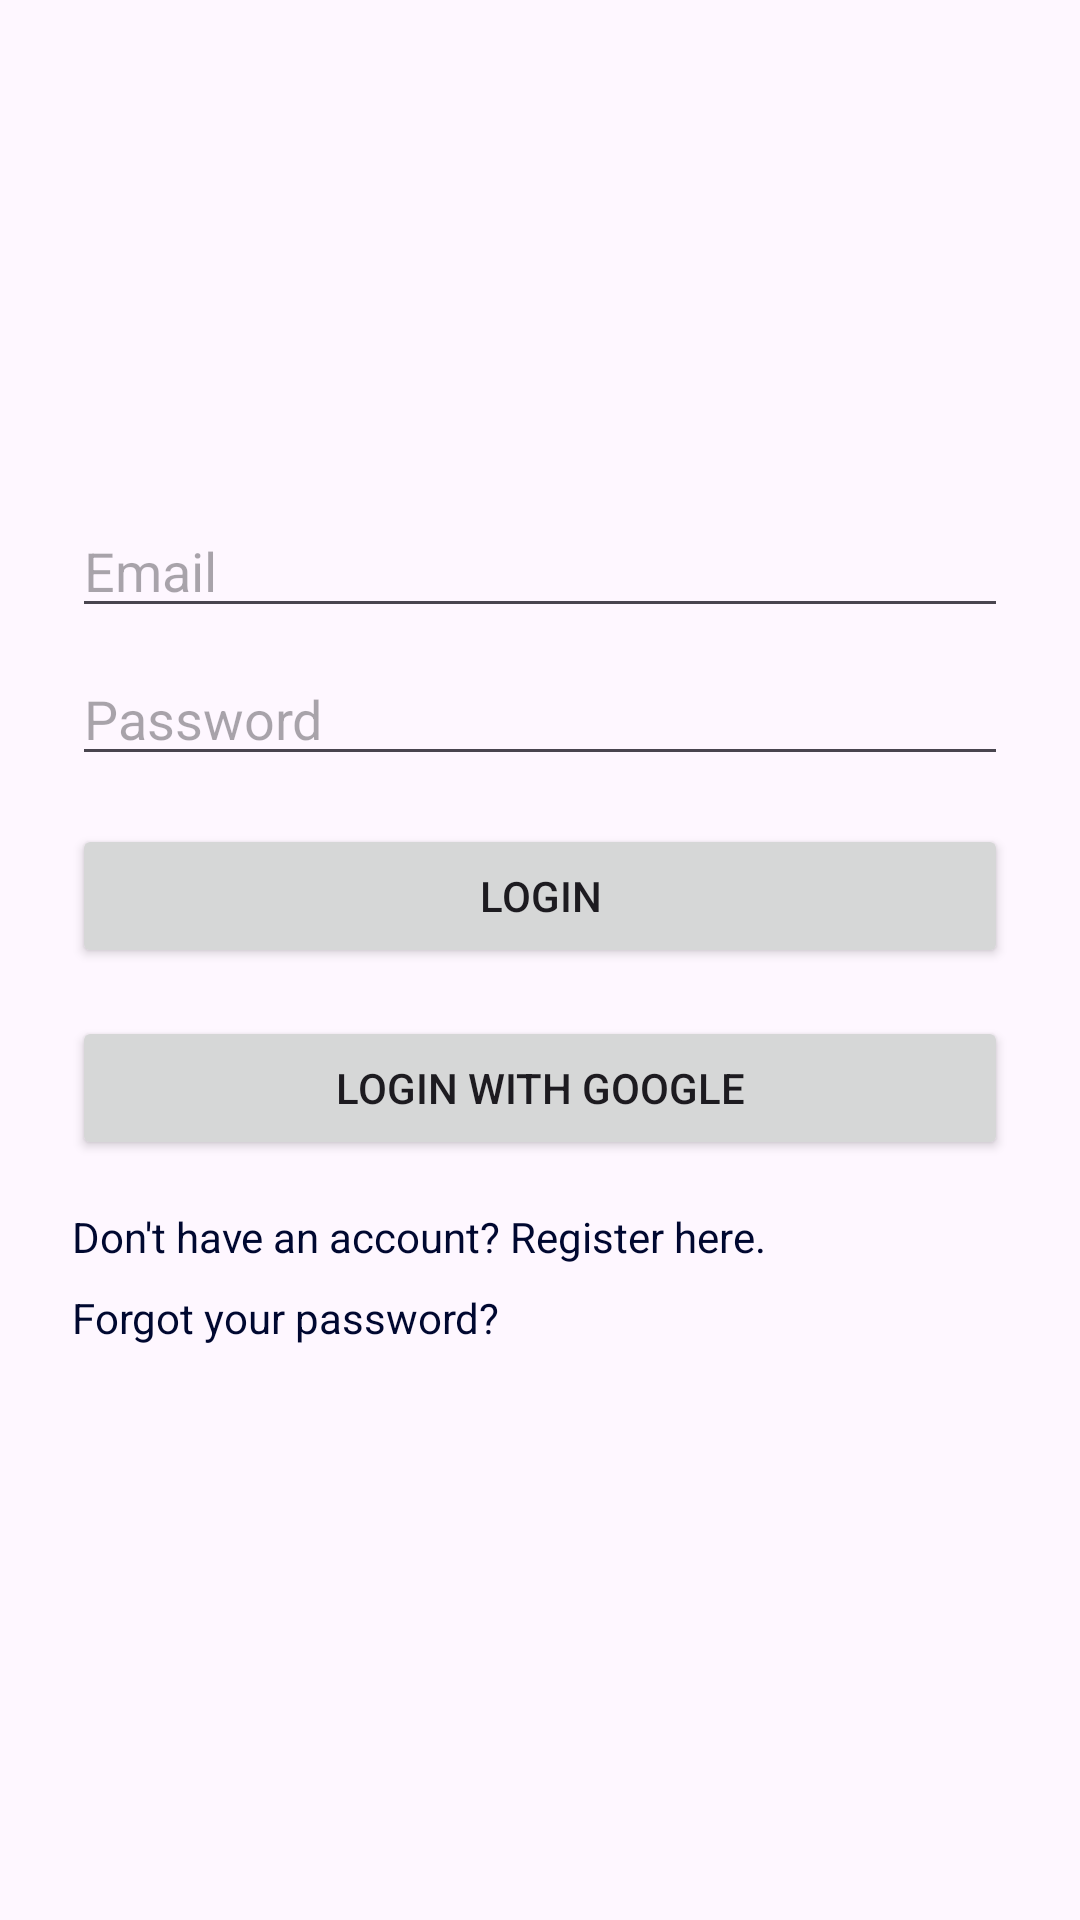

This screen was rendered from an Android layout file. Write that file and the resources it references.
<!-- AndroidManifest.xml: application theme Theme.P2PWriters -->
<!-- res/layout/activity_login.xml -->
<RelativeLayout xmlns:android="http://schemas.android.com/apk/res/android"
    android:layout_width="match_parent"
    android:layout_height="match_parent">

    
    <ImageView
        android:id="@+id/logoImageView"
        android:layout_width="120dp"
        android:layout_height="120dp"
        android:src="@drawable/logo"
        android:layout_centerHorizontal="true"
        android:layout_marginTop="32dp"/>

    
    <EditText
        android:id="@+id/emailEditText"
        android:layout_width="match_parent"
        android:layout_height="wrap_content"
        android:hint="Email"
        android:inputType="textEmailAddress"
        android:layout_below="@id/logoImageView"
        android:layout_marginTop="16dp"
        android:layout_marginHorizontal="24dp"/>

    
    <EditText
        android:id="@+id/passwordEditText"
        android:layout_width="match_parent"
        android:layout_height="wrap_content"
        android:hint="Password"
        android:inputType="textPassword"
        android:layout_below="@id/emailEditText"
        android:layout_marginTop="8dp"
        android:layout_marginHorizontal="24dp"/>

    
    <Button
        android:id="@+id/loginButton"
        android:layout_width="match_parent"
        android:layout_height="wrap_content"
        android:text="Login"
        android:layout_below="@id/passwordEditText"
        android:layout_marginTop="16dp"
        android:layout_marginHorizontal="24dp"/>

    
    <Button
        android:id="@+id/googleSignInButton"
        android:layout_width="match_parent"
        android:layout_height="wrap_content"
        android:text="Login with Google"
        android:layout_below="@id/loginButton"
        android:layout_marginTop="16dp"
        android:layout_marginHorizontal="24dp"/>

    
    <TextView
        android:id="@+id/registerTextView"
        android:layout_width="wrap_content"
        android:layout_height="wrap_content"
        android:text="Don't have an account? Register here."
        android:layout_below="@id/googleSignInButton"
        android:layout_marginTop="16dp"
        android:layout_marginHorizontal="24dp"
        android:textColor="@color/darkblue"/>

    
    <TextView
        android:id="@+id/forgotPasswordTextView"
        android:layout_width="wrap_content"
        android:layout_height="wrap_content"
        android:text="Forgot your password?"
        android:layout_below="@id/registerTextView"
        android:layout_marginTop="8dp"
        android:layout_marginHorizontal="24dp"
        android:textColor="@color/darkblue"/>

</RelativeLayout>
<!-- resources referenced by this layout -->
<resources>
  <color name="darkblue">#000830</color>
  <style name="Theme.P2PWriters" parent="Base.Theme.P2PWriters" />
  <style name="Base.Theme.P2PWriters" parent="Theme.Material3.DayNight.NoActionBar">
          
          
      </style>
</resources>
